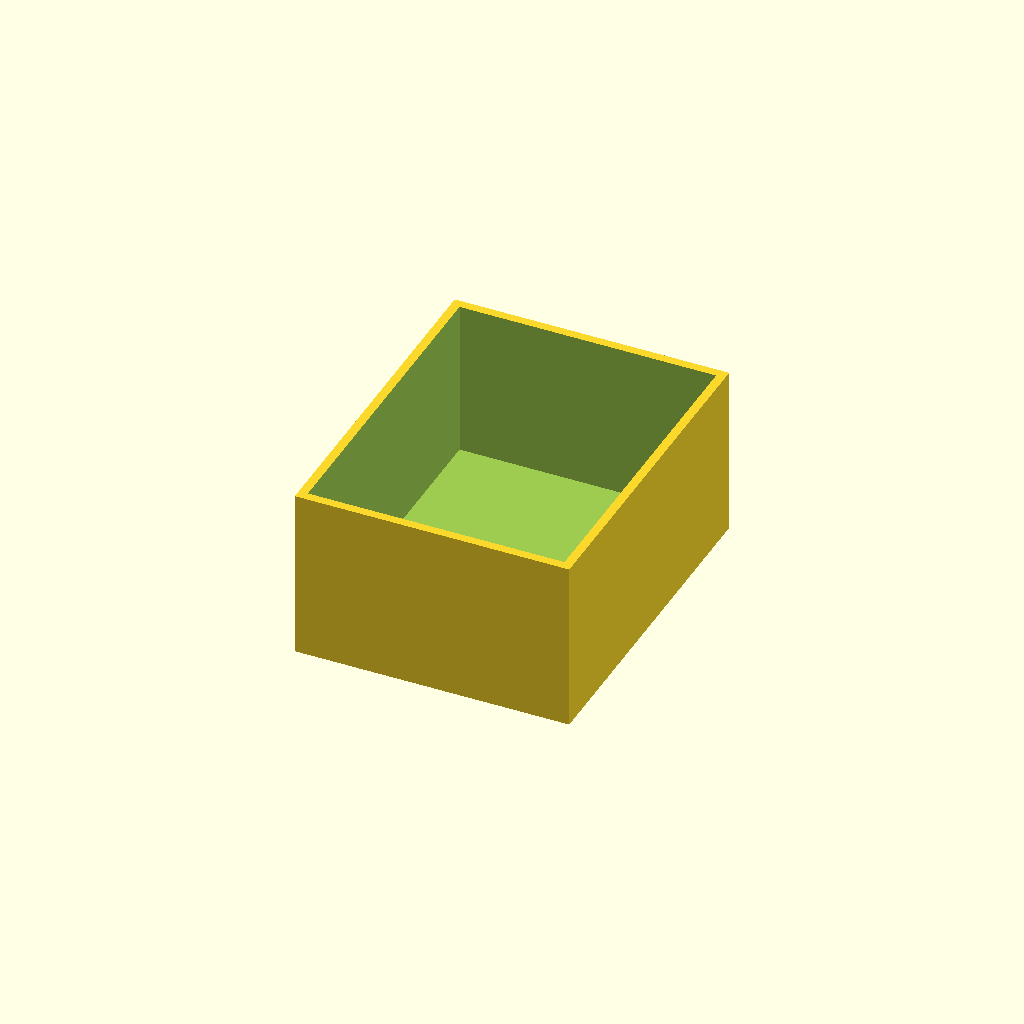
Cell 1 — every parameter at its default value.
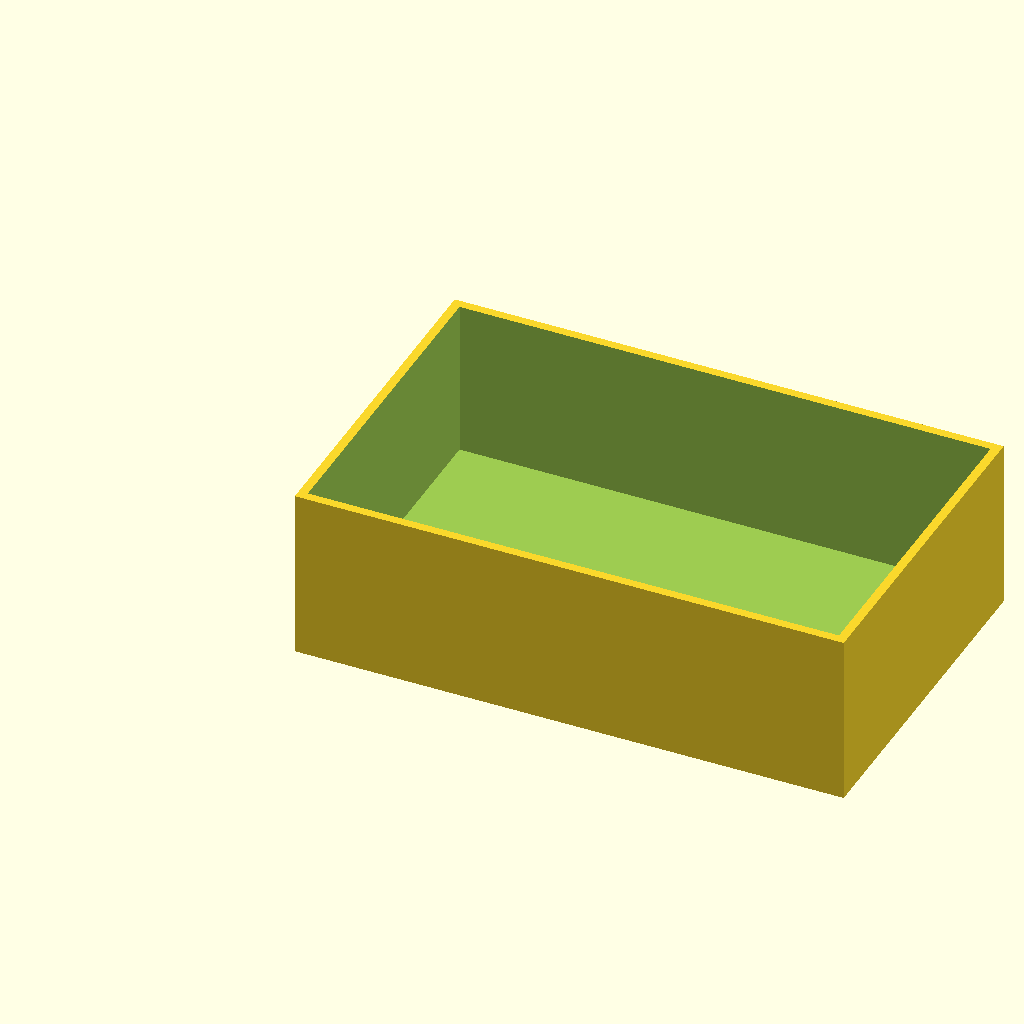
Cell 2 — box_l set to 80, the other parameters unchanged.
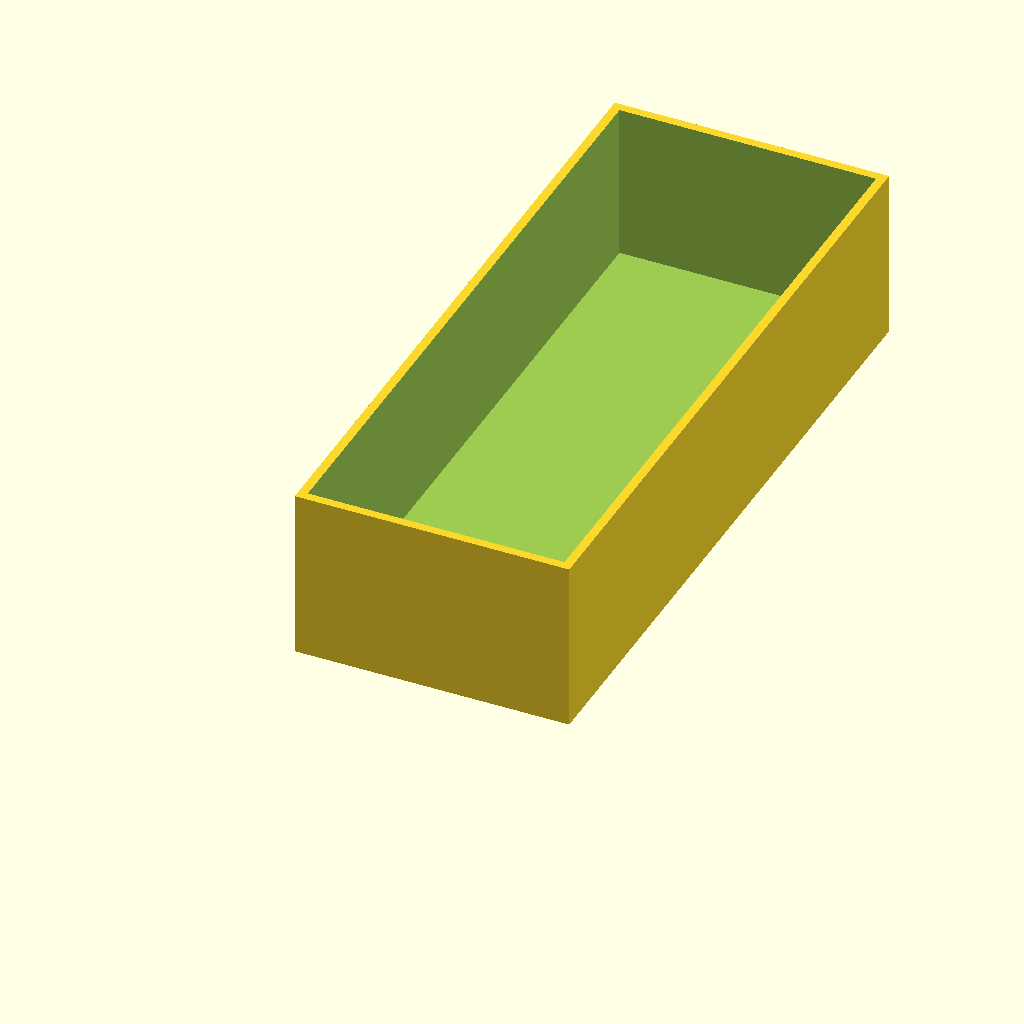
Cell 3 — box_w set to 100, the other parameters unchanged.
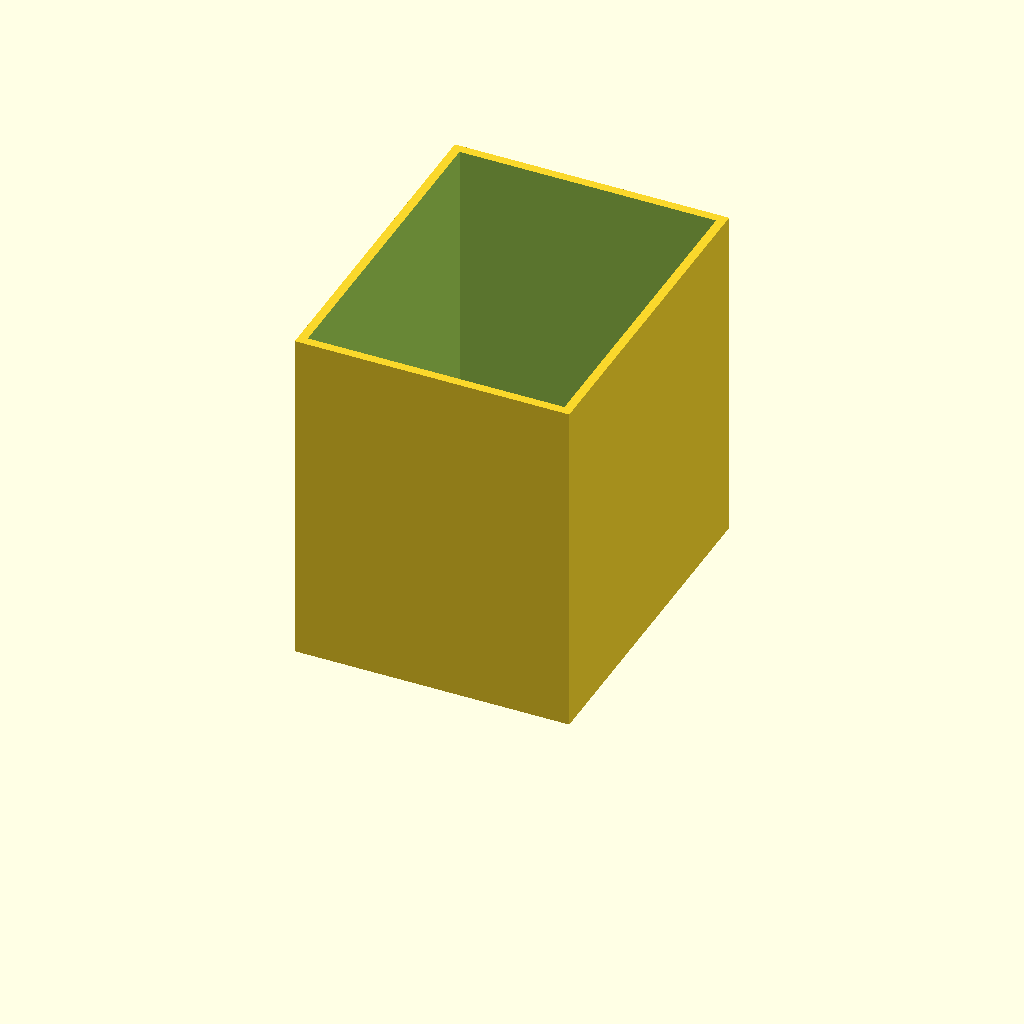
Cell 4 — box_h set to 50, the other parameters unchanged.
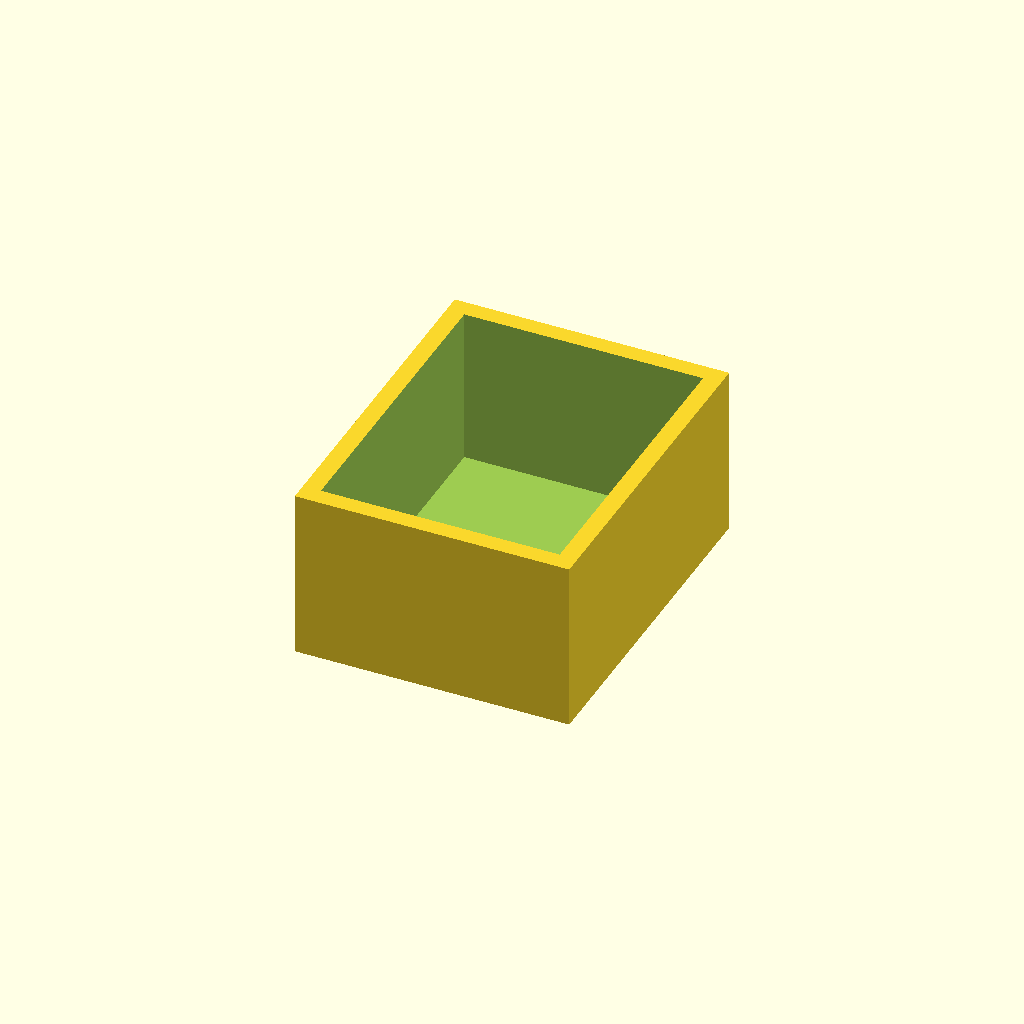
Cell 5: wall = 2.6 (everything else at default).
One fixed orthographic camera (rotation 55°, 0°, 25°; colour scheme Cornfield) for every cell.
Source of the model, optional_data/data/scale1/thinwalls/part_0146.scad:
$fn = 32;

// ----------------------------------------------------------------------
// Open box: 1.3 mm walls
// ----------------------------------------------------------------------

// --- parameters (mm) ---
box_l = 40;               // outer length, X
box_w = 50;               // outer width, Y
box_h = 25;               // outer height, Z
wall = 1.3;               // wall thickness
floor = 2;                // floor thickness

difference() {
  cube([box_l, box_w, box_h]);
  translate([wall, wall, floor])
    cube([box_l - 2 * wall, box_w - 2 * wall, box_h]);
}
Customizer parameters (derived from the source; name, type, default, range or options):
box_l: number, default 40
box_w: number, default 50
box_h: number, default 25
wall: number, default 1.3
floor: number, default 2
